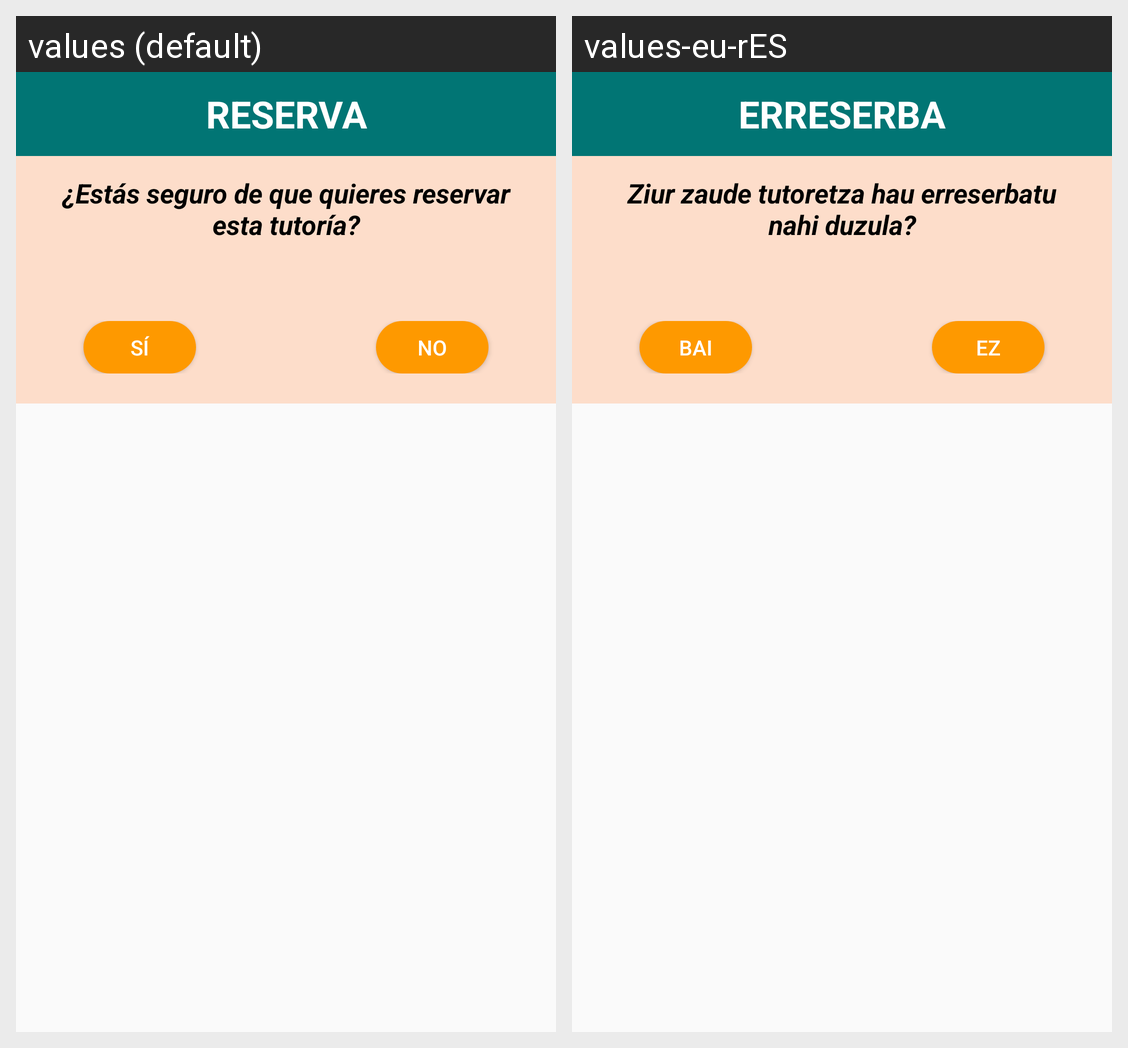

The same Android screen rendered under two of its app's locales, left to right. List the strings drawn on it with the default value and each locale's translation.
Android screen res/layout/tutorias_alertdialog.xml rendered under 2 locales, left to right: values (default), values-eu-rES. Device: Nexus 5 (rendered at 1080×1920; each locale shown at half size, 540×960, under a caption strip naming it); theme Theme.AppCompat.Light.NoActionBar.
Strings drawn on this screen, with the default value and each locale's value (text and hints the layout hard-codes, and strings that could not be matched under every locale, appear in the picture but are not listed):

reserva
  values: RESERVA
  values-eu-rES: ERRESERBA

msgPreguntaConfirmar
  values: ¿Estás seguro de que quieres reservar esta tutoría?
  values-eu-rES: Ziur zaude tutoretza hau erreserbatu nahi duzula?

Si
  values: Sí
  values-eu-rES: Bai

No
  values: No
  values-eu-rES: Ez
